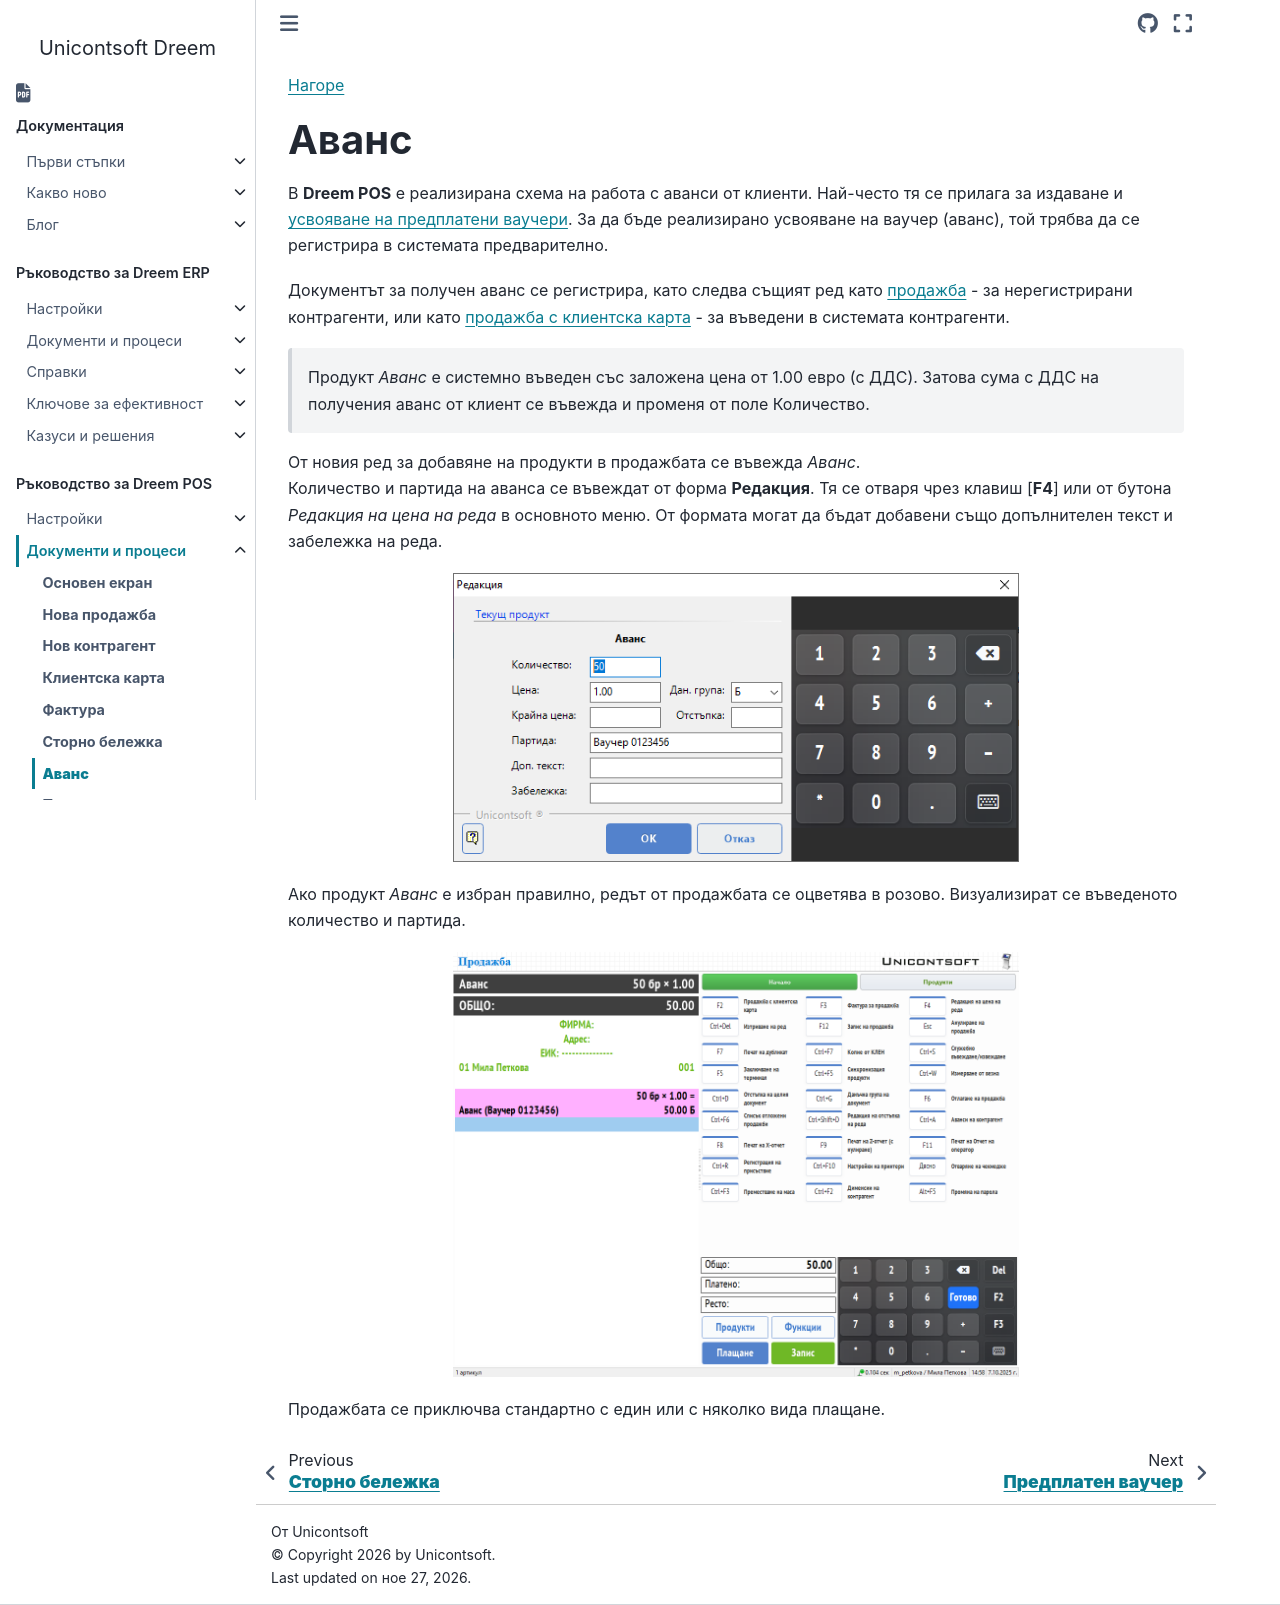

repository: Unicontsoft/unicontsoft.github.io · page: guide/pos/002-pos-docs/007-pos-advances.html · generator: sphinx

```{only} html
[Нагоре](../000-index)
```

# **Аванс**

В **Dreem POS** е реализирана схема на работа с аванси от клиенти. 
Най-често тя се прилага за издаване и [усвояване на предплатени ваучери](008-gift-voucher.md). За да бъде реализирано усвояване на ваучер (аванс), той трябва да се регистрира в системата предварително.    

Документът за получен аванс се регистрира, като следва същият ред като [продажба](002-pos-sales-doc.md) - за нерегистрирани контрагенти, или като [продажба с клиентска карта](004-cp-sales.md) - за въведени в системата контрагенти.  

> Продукт *Аванс* е системно въведен със заложена цена от 1.00 евро (с ДДС). Затова сума с ДДС на получения аванс от клиент се въвежда и променя от поле Количество.   

От новия ред за добавяне на продукти в продажбата се въвежда *Аванс*.  
Количество и партида на аванса се въвеждат от форма **Редакция**. Тя се отваря чрез клавиш [**F4**] или от бутона *Редакция на цена на реда* в основното меню. От формата могат да бъдат добавени също допълнителен текст и забележка на реда. 

![](907-pos-advances1.png){ class=align-center w=15cm }    

Ако продукт *Аванс* е избран правилно, редът от продажбата се оцветява в розово. Визуализират се въведеното количество и партида.    

![](907-pos-advances2.png){ class=align-center w=15cm }

Продажбата се приключва стандартно с един или с няколко вида плащане.  
